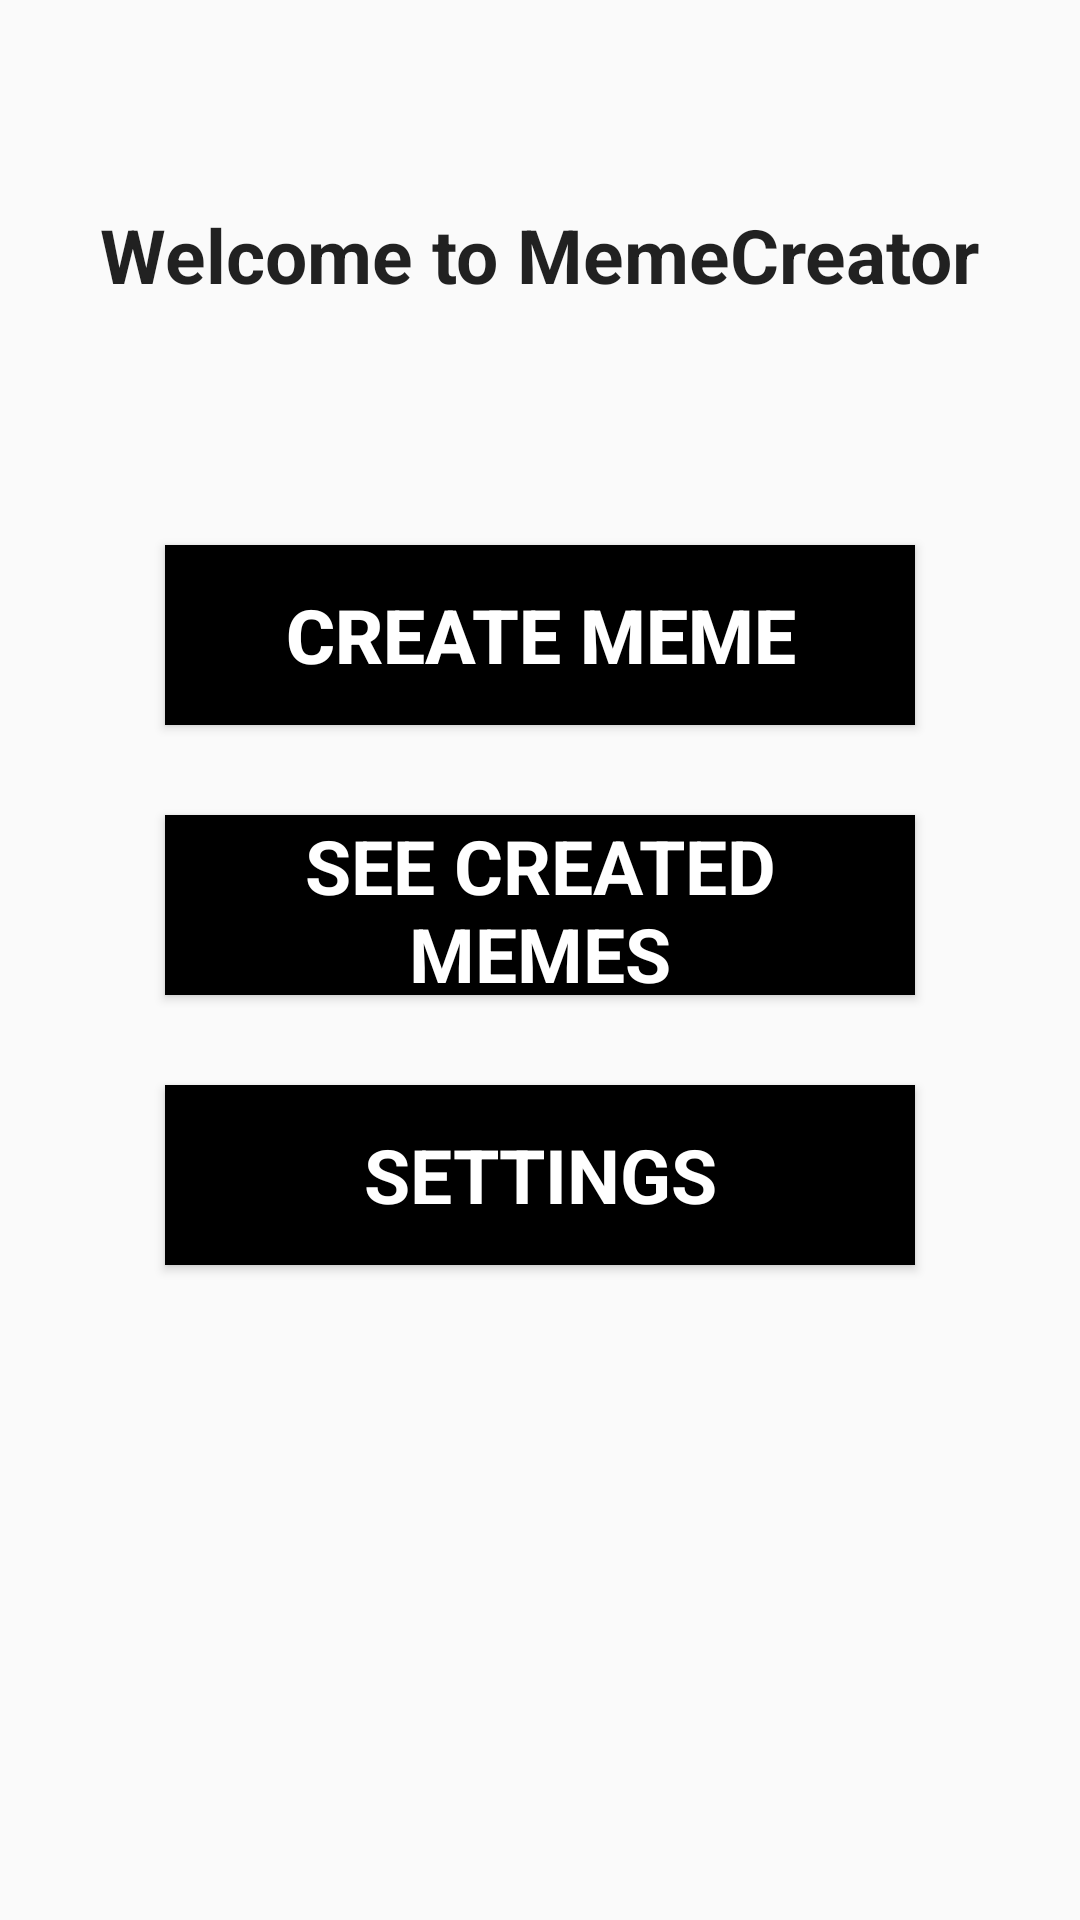

Write the Android layout XML for this screen, with the resource values it uses.
<!-- AndroidManifest.xml: application theme Theme.AppCompat.Light.NoActionBar -->
<!-- res/layout/content_start.xml -->
<?xml version="1.0" encoding="utf-8"?>
<RelativeLayout xmlns:android="http://schemas.android.com/apk/res/android"
    xmlns:app="http://schemas.android.com/apk/res-auto"
    android:layout_width="match_parent"
    android:layout_height="match_parent"
    android:paddingBottom="@dimen/activity_vertical_margin"
    android:paddingLeft="@dimen/activity_horizontal_margin"
    android:paddingRight="@dimen/activity_horizontal_margin"
    android:paddingTop="@dimen/activity_vertical_margin"
    app:layout_behavior="@string/appbar_scrolling_view_behavior"
    android:id="@+id/main_layout">

    <TextView
        android:layout_width="wrap_content"
        android:layout_height="wrap_content"
        android:textAppearance="?android:attr/textAppearanceLarge"
        android:text="Welcome to MemeCreator"
        android:textSize="25dp"
        android:id="@+id/appTitle"
        android:textStyle="bold"
        android:typeface="sans"
        android:layout_marginTop="68dp"
        android:layout_alignParentTop="true"
        android:layout_centerHorizontal="true" />

    <Button
        android:layout_width="250dp"
        android:layout_height="60dp"
        android:text="Create Meme"
        android:id="@+id/createButton"
        android:background="#000000"
        android:layout_centerHorizontal="true"
        style="@style/button_text"
        android:layout_marginTop="80dp"
        android:layout_below="@+id/appTitle" />

     <Button
         android:layout_width="250dp"
         android:layout_height="60dp"
         android:text="See Created Memes"
         android:id="@+id/seeButton"
         android:layout_below="@+id/createButton"
         android:layout_marginTop="30dp"
         android:layout_centerHorizontal="true"
         android:typeface="normal"
         android:background="#000000"
         style="@style/button_text"/>

     <Button
         android:layout_width="250dp"
         android:layout_height="60dp"
         android:text="Settings"
         android:id="@+id/settingsButton"
         android:layout_below="@+id/seeButton"
         android:layout_centerHorizontal="true"
         android:typeface="normal"
         android:background="#000000"
         style="@style/button_text"
         android:layout_marginTop="30dp"/>



</RelativeLayout>
<!-- resources referenced by this layout -->
<resources>
  <style name="button_text">
          <item name="android:layout_width">fill_parent</item>
          <item name="android:layout_height">wrap_content</item>
          <item name="android:textColor">#ffffff</item>
          <item name="android:gravity">center</item>
          <item name="android:textSize">25dp</item>
          <item name="android:textStyle">bold</item>
          <item name="android:shadowColor">#000000</item>
          <item name="android:shadowDx">1</item>
          <item name="android:shadowDy">1</item>
          <item name="android:shadowRadius">2</item>
      </style>
</resources>
